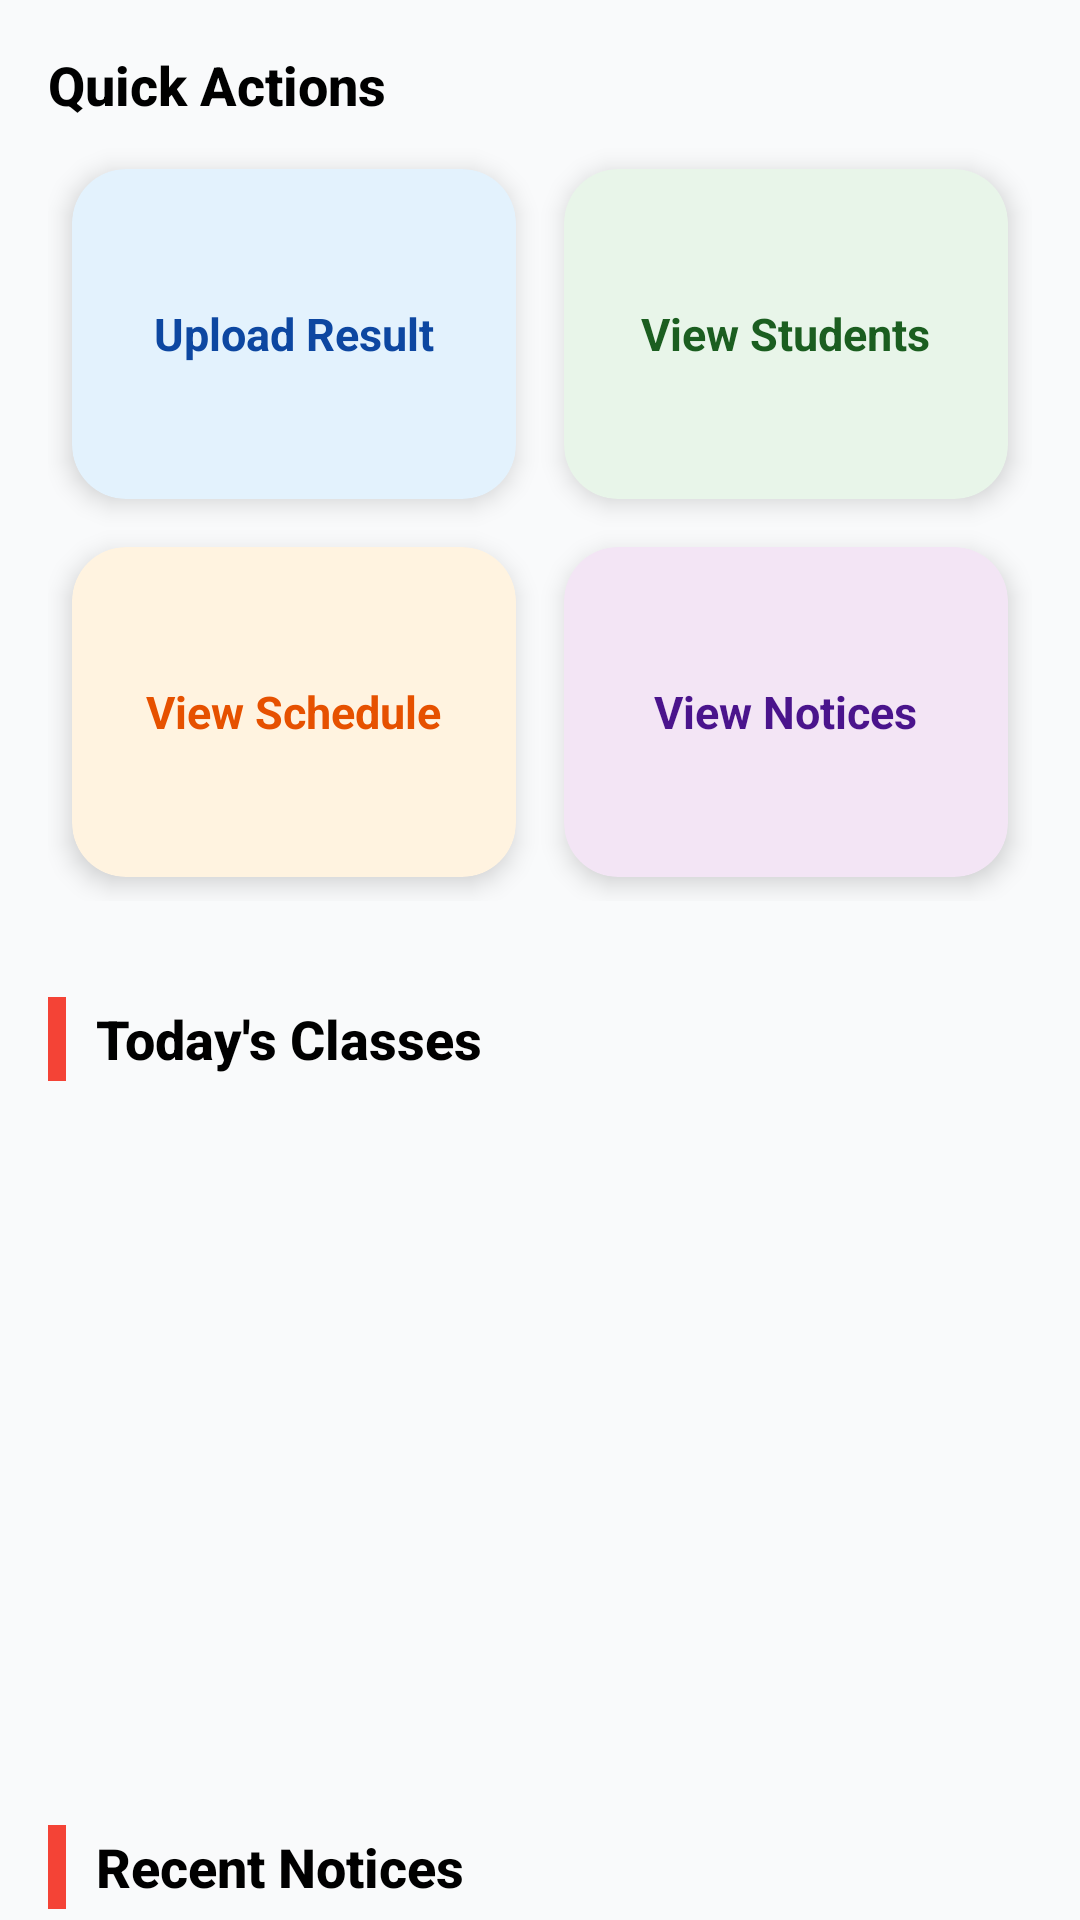

Produce the Android XML layout that renders to this screen, including the resource entries it uses.
<!-- AndroidManifest.xml: application theme Theme.SmartCampusManagementSystem -->
<!-- res/layout/fragment_teacher__dashboard_.xml -->
<?xml version="1.0" encoding="utf-8"?>
<androidx.core.widget.NestedScrollView xmlns:android="http://schemas.android.com/apk/res/android"
    xmlns:app="http://schemas.android.com/apk/res-auto"
    android:id="@+id/main"
    android:layout_width="match_parent"
    android:layout_height="match_parent"
    android:fillViewport="true"
    android:background="#F9FAFB">

    <LinearLayout
        android:layout_width="match_parent"
        android:layout_height="wrap_content"
        android:orientation="vertical"
        android:padding="16dp">

        
        <TextView
            android:layout_width="wrap_content"
            android:layout_height="wrap_content"
            android:text="Quick Actions"
            android:textColor="@color/black"
            android:textSize="18sp"
            android:textStyle="bold"
            android:layout_marginBottom="8dp"
            android:fontFamily="sans-serif-medium"
            android:gravity="center" />

        <GridLayout
            android:layout_width="match_parent"
            android:layout_height="wrap_content"
            android:columnCount="2"
            android:rowCount="2"
            android:alignmentMode="alignMargins"
            android:rowOrderPreserved="false"
            android:layout_marginBottom="24dp"
            android:gravity="center">

            
            <androidx.cardview.widget.CardView
                android:layout_width="0dp"
                android:layout_height="110dp"
                android:layout_margin="8dp"
                android:layout_columnWeight="1"
                app:cardCornerRadius="18dp"
                app:cardElevation="5dp"
                android:foreground="?attr/selectableItemBackground"
                android:backgroundTint="#E3F2FD">
                <LinearLayout
                    android:layout_width="match_parent"
                    android:layout_height="match_parent"
                    android:orientation="vertical"
                    android:gravity="center">
                    <TextView
                        android:id="@+id/btnUploadResult"
                        android:layout_width="wrap_content"
                        android:layout_height="wrap_content"
                        android:text="Upload Result"
                        android:textColor="#0D47A1"
                        android:textSize="15sp"
                        android:textStyle="bold" />
                </LinearLayout>
            </androidx.cardview.widget.CardView>

            
            <androidx.cardview.widget.CardView
                android:layout_width="0dp"
                android:layout_height="110dp"
                android:layout_margin="8dp"
                android:layout_columnWeight="1"
                app:cardCornerRadius="18dp"
                app:cardElevation="5dp"
                android:foreground="?attr/selectableItemBackground"
                android:backgroundTint="#E8F5E9">
                <LinearLayout
                    android:layout_width="match_parent"
                    android:layout_height="match_parent"
                    android:orientation="vertical"
                    android:gravity="center">
                    <TextView
                        android:id="@+id/btnViewStudents"
                        android:layout_width="wrap_content"
                        android:layout_height="wrap_content"
                        android:text="View Students"
                        android:textColor="#1B5E20"
                        android:textSize="15sp"
                        android:textStyle="bold" />
                </LinearLayout>
            </androidx.cardview.widget.CardView>

            
            <androidx.cardview.widget.CardView
                android:layout_width="0dp"
                android:layout_height="110dp"
                android:layout_margin="8dp"
                android:layout_columnWeight="1"
                app:cardCornerRadius="18dp"
                app:cardElevation="5dp"
                android:foreground="?attr/selectableItemBackground"
                android:backgroundTint="#FFF3E0">
                <LinearLayout
                    android:layout_width="match_parent"
                    android:layout_height="match_parent"
                    android:orientation="vertical"
                    android:gravity="center">
                    <TextView
                        android:id="@+id/btnViewSchedule"
                        android:layout_width="wrap_content"
                        android:layout_height="wrap_content"
                        android:text="View Schedule"
                        android:textColor="#E65100"
                        android:textSize="15sp"
                        android:textStyle="bold" />
                </LinearLayout>
            </androidx.cardview.widget.CardView>

            
            <androidx.cardview.widget.CardView
                android:layout_width="0dp"
                android:layout_height="110dp"
                android:layout_margin="8dp"
                android:layout_columnWeight="1"
                app:cardCornerRadius="18dp"
                app:cardElevation="5dp"
                android:foreground="?attr/selectableItemBackground"
                android:backgroundTint="#F3E5F5">
                <LinearLayout
                    android:layout_width="match_parent"
                    android:layout_height="match_parent"
                    android:orientation="vertical"
                    android:gravity="center">
                    <TextView
                        android:id="@+id/btnViewNotices"
                        android:layout_width="wrap_content"
                        android:layout_height="wrap_content"
                        android:text="View Notices"
                        android:textColor="#4A148C"
                        android:textSize="15sp"
                        android:textStyle="bold" />
                </LinearLayout>
            </androidx.cardview.widget.CardView>
        </GridLayout>

        
        <LinearLayout
            android:layout_width="match_parent"
            android:layout_height="wrap_content"
            android:orientation="horizontal"
            android:gravity="center_vertical"
            android:paddingVertical="8dp"
            android:layout_marginBottom="8dp">

            <View
                android:layout_width="6dp"
                android:layout_height="28dp"
                android:background="@color/teal_700"
                android:layout_marginEnd="10dp" />

            <TextView
                android:id="@+id/tvTodayClassesTitle"
                android:layout_width="wrap_content"
                android:layout_height="wrap_content"
                android:text="Today's Classes"
                android:textColor="@color/black"
                android:textSize="18sp"
                android:textStyle="bold"
                android:fontFamily="sans-serif-medium" />
        </LinearLayout>

        
        <androidx.recyclerview.widget.RecyclerView
            android:id="@+id/recyclerTodayClasses"
            android:layout_width="match_parent"
            android:layout_height="200dp"
            android:clipToPadding="false"
            android:nestedScrollingEnabled="false"
            android:paddingBottom="16dp"
            android:layout_marginBottom="24dp"
            android:orientation="horizontal" />

        
        <LinearLayout
            android:layout_width="match_parent"
            android:layout_height="wrap_content"
            android:orientation="horizontal"
            android:gravity="center_vertical"
            android:paddingVertical="8dp"
            android:layout_marginBottom="8dp">

            <View
                android:layout_width="6dp"
                android:layout_height="28dp"
                android:background="@color/teal_700"
                android:layout_marginEnd="10dp" />

            <TextView
                android:id="@+id/tvTeacherNoticesTitle"
                android:layout_width="wrap_content"
                android:layout_height="wrap_content"
                android:text="Recent Notices"
                android:textColor="@color/black"
                android:textSize="18sp"
                android:textStyle="bold"
                android:fontFamily="sans-serif-medium" />
        </LinearLayout>

        
        <androidx.recyclerview.widget.RecyclerView
            android:id="@+id/recyclerTeacherNotices"
            android:layout_width="match_parent"
            android:layout_height="200dp"
            android:clipToPadding="false"
            android:paddingBottom="16dp"
            android:layout_marginBottom="16dp"
            android:nestedScrollingEnabled="false" />

    </LinearLayout>
</androidx.core.widget.NestedScrollView>
<!-- resources referenced by this layout -->
<resources>
  <color name="black">#FF000000</color>
  <color name="teal_700">#F44336</color>
  <style name="Theme.SmartCampusManagementSystem" parent="Base.Theme.SmartCampusManagementSystem" />
  <style name="Base.Theme.SmartCampusManagementSystem" parent="Theme.Material3.DayNight.NoActionBar">
          
          
      </style>
</resources>
